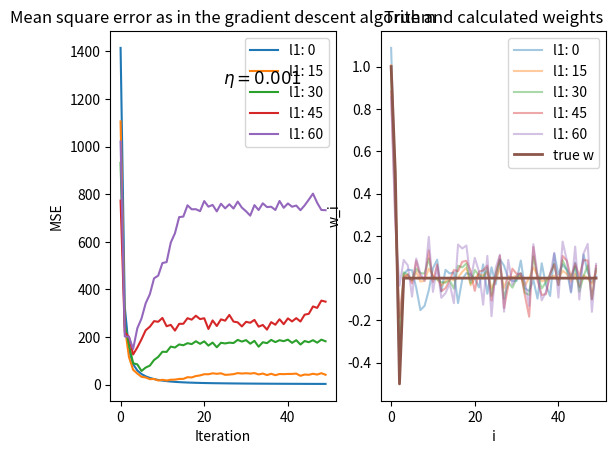

Reproduce this figure in Python.
# demonstration of L1 regularization
#
# notes for this course can be found at:
# https://deeplearningcourses.com/c/data-science-linear-regression-in-python
# https://www.udemy.com/data-science-linear-regression-in-python

import numpy as np
import matplotlib.pyplot as plt

N = 50
D = 50  # this will be a 'fat' matrix, i.e. many features

X = (np.random.random((N, D)) - 0.5)*10

# set some arbitrary w so that we can calculate Y
# we create it such that only the first 3 weights are relevant, the rest are 0 and are superfluous
true_w = np.array([1, 0.5, -0.5] + [0]*(D-3))
true_w = true_w[:, np.newaxis]

# real data set will have some variations around X*w
Y = X.dot(true_w) + np.random.default_rng().normal(0, 1, (N, 1))*0.5

eta = 10**(-3)

fig, (ax1, ax2) = plt.subplots(1, 2)
for l1 in range(0, 60+1, 15):
    w = np.random.default_rng().normal(0, 1 / np.sqrt(D), (D, 1))  # initialise w
    costs = []
    for i in range(50):
        Yhat = X.dot(w)  # model prediction
        delta = Yhat - Y
        w = w - eta*(np.transpose(X).dot(delta) + l1*np.sign(w))

        mse = np.sum(delta**2)
        costs.append(mse)

    ax1.plot(costs, label=f'l1: {l1}')
    ax2.plot(w, label=f'l1: {l1}', alpha=0.4)

params = f'$\eta = {eta}$\n'

ax1.set_xlabel('Iteration')
ax1.set_ylabel('MSE')
ax1.set_title('Mean square error as in the gradient descent algorithm')
ax1.legend()
plt.text(0.5, 0.8, params, fontsize=12, transform=ax1.transAxes)

ax2.plot(true_w, label='true w', linewidth=2)
ax2.set_xlabel('i')
ax2.set_ylabel('w_i')
ax2.set_title('True and calculated weights')
ax2.legend()
plt.show()

# as we can see, the L1 regularisation has coped with the unnecessary weights and returned only the first 3 as the
# relevant ones
# finding the right l1 value is a bit of trial-and-error
